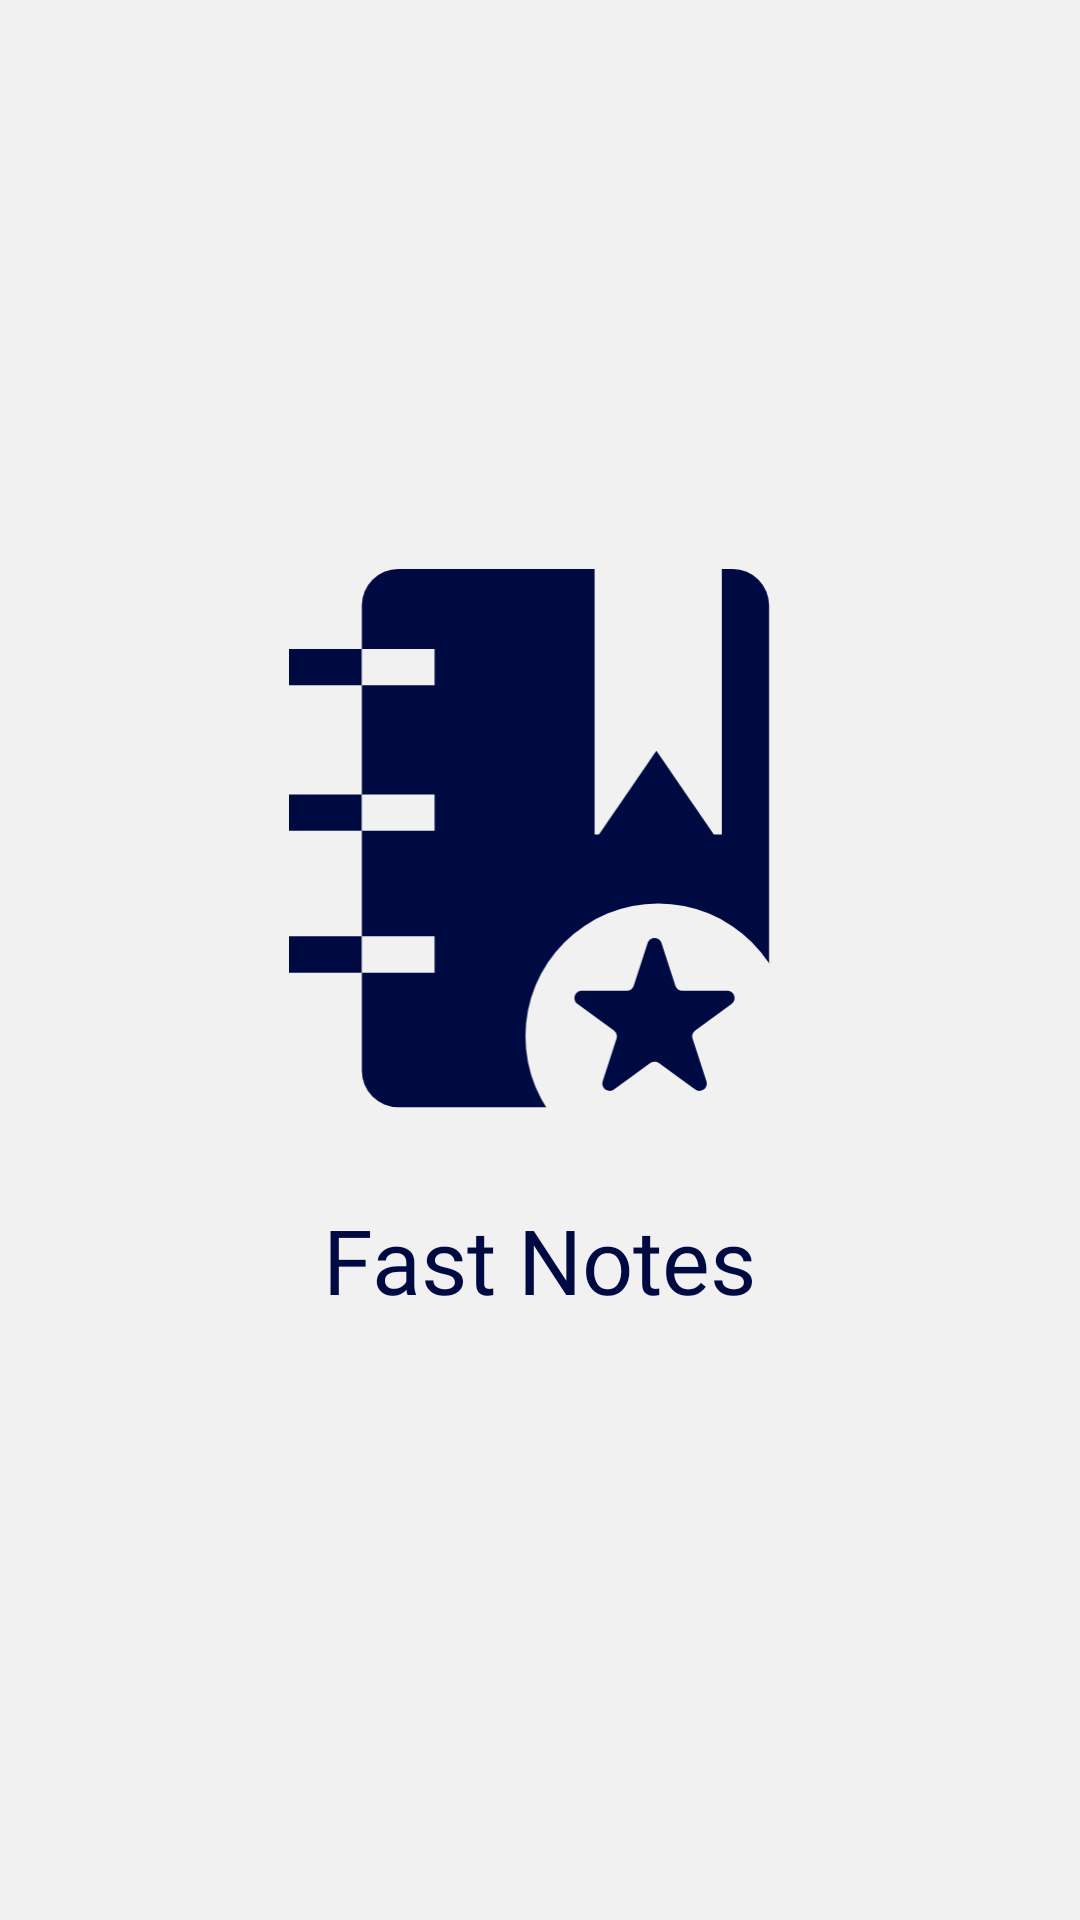

Reconstruct the res/layout file that produces this screen, plus the resources it refers to.
<!-- AndroidManifest.xml: application theme Theme.FastNotes -->
<!-- res/layout/activity_splash_screen.xml -->
<?xml version="1.0" encoding="utf-8"?>
<LinearLayout xmlns:android="http://schemas.android.com/apk/res/android"
    xmlns:app="http://schemas.android.com/apk/res-auto"
    xmlns:tools="http://schemas.android.com/tools"
    android:id="@+id/main"
    android:layout_width="match_parent"
    android:layout_height="match_parent"
    android:orientation="vertical"
    android:gravity="center"
    android:background="@color/white"
    tools:context=".views.SplashScreenActivity">

    <ImageView
        android:layout_width="match_parent"
        android:layout_height="200dp"
        android:src="@drawable/logo"
        />

    <TextView
        android:layout_width="wrap_content"
        android:layout_height="wrap_content"
        android:text="@string/app_name"
        android:textSize="30sp"
        android:fontFamily="@font/urbanist_bold"
        android:textColor="@color/textLight"
        android:padding="10dp"/>

</LinearLayout>
<!-- resources referenced by this layout -->
<resources>
  <color name="textLight">#000A42</color>
  <color name="white">#f1f1f1</color>
  <!-- drawable logo (drawable) -->
  <vector xmlns:android="http://schemas.android.com/apk/res/android"
      android:width="138dp"
      android:height="165dp"
      android:viewportWidth="138"
      android:viewportHeight="165">
    <path
        android:pathData="M30,0L122,0A10,10 0,0 1,132 10L132,138A10,10 0,0 1,122 148L30,148A10,10 0,0 1,20 138L20,10A10,10 0,0 1,30 0z"
        android:fillColor="#000A42"/>
    <path
        android:pathData="M84,0h35v73h-35z"
        android:fillColor="#F1F1F1"/>
    <path
        android:pathData="M101,50L117.45,74H84.55L101,50Z"
        android:fillColor="#000A42"/>
    <path
        android:pathData="M101.5,128.5m-36.5,0a36.5,36.5 0,1 1,73 0a36.5,36.5 0,1 1,-73 0"
        android:fillColor="#F1F1F1"/>
    <path
        android:pathData="M98.6,102.85C99.2,101.01 101.8,101.01 102.4,102.85L106.22,114.62C106.49,115.44 107.26,116 108.13,116H120.5C122.44,116 123.24,118.48 121.67,119.62L111.67,126.89C110.96,127.4 110.67,128.3 110.94,129.13L114.76,140.89C115.36,142.74 113.25,144.27 111.68,143.13L101.68,135.86C100.97,135.35 100.03,135.35 99.32,135.86L89.32,143.13C87.75,144.27 85.64,142.74 86.24,140.89L90.06,129.13C90.33,128.3 90.04,127.4 89.33,126.89L79.33,119.62C77.76,118.48 78.56,116 80.5,116H92.87C93.74,116 94.51,115.44 94.77,114.62L98.6,102.85Z"
        android:fillColor="#000A42"/>
    <path
        android:pathData="M0,22h20v10h-20z"
        android:fillColor="#000A42"/>
    <path
        android:pathData="M0,62h20v10h-20z"
        android:fillColor="#000A42"/>
    <path
        android:pathData="M0,101h20v10h-20z"
        android:fillColor="#000A42"/>
    <path
        android:pathData="M20,101h20v10h-20z"
        android:fillColor="#F1F1F1"/>
    <path
        android:pathData="M20,62h20v10h-20z"
        android:fillColor="#F1F1F1"/>
    <path
        android:pathData="M20,22h20v10h-20z"
        android:fillColor="#F1F1F1"/>
  </vector>
  <string name="app_name">Fast Notes</string>
  <style name="Theme.FastNotes" parent="Base.Theme.FastNotes" />
  <style name="Base.Theme.FastNotes" parent="Theme.Material3.DayNight.NoActionBar">
          <item name="android:statusBarColor">@color/status_bar_color</item>
      </style>
  <color name="status_bar_color">#EBEBEB</color>
</resources>
